Run: headless pygame with SDL's dummy video driver; simulated clock (each Clock.tick advances the game by its frame time, no real sleeping); random seed 0; keys injected as events and as key.get_pressed() state; no mouse input.
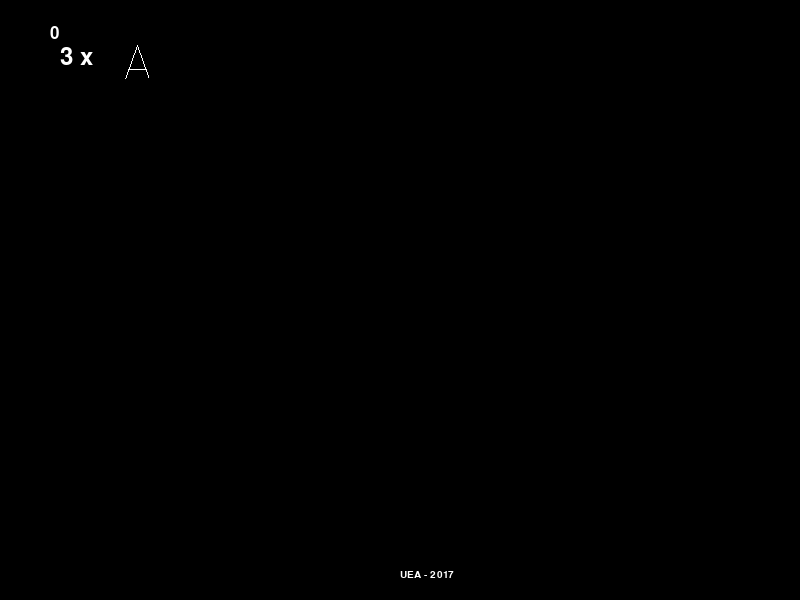
Frame 1 of 4 · flips 1–60 · no input
Frame 2 of 4 · flips 61–180 · tapped SPACE, RETURN · held RIGHT (→), D · screen unchanged from frame 1, image omitted
Frame 3 of 4 · flips 181–300 · held DOWN (↓), S · screen unchanged from frame 2, image omitted
Frame 4 of 4 · flips 301–420 · held LEFT (←), A, UP (↑), W · screen unchanged from frame 3, image omitted

The pygame program that drew these frames:

import pygame
from pygame import *

BLACK = (0, 0, 0)
WHITE = (255, 255, 255)
RED = (255, 0, 0)
GREEN = (0, 255, 0)
BLUE = (0, 0, 255)

pygame.init()

def imprimir_texto(text, tamanho):
    basicfont = pygame.font.SysFont(None, tamanho)
    texto = basicfont.render(text, True, WHITE)
    return texto

def cria_nave(posicao):
    nave = pygame.surface.Surface((24, 34))
    nave_linha1 = pygame.draw.line(nave, WHITE, (0, 34), (12, 0), 1)
    nave_linha2 = pygame.draw.line(nave, WHITE, (24, 34), (12, 0), 1)
    nave_linha3 = pygame.draw.line(nave, WHITE, (3, 24), (21, 24), 1)
    tela.blit(nave, posicao)
    return nave

tela = (800, 600)

tela = pygame.display.set_mode(tela)

pygame.display.set_caption("Asteroids")

tela.fill(BLACK)

clock = pygame.time.Clock()

score = imprimir_texto('0', 25)
lifes = imprimir_texto('3 x', 35)
production = imprimir_texto('UEA - 2017', 15)

tela.blit(score, (50, 25))
tela.blit(lifes, (60, 45))
tela.blit(production, (400, 570))
nave = cria_nave((125, 45))

finaliza = True

while finaliza:

    # --- Loop principal
    for event in pygame.event.get():

        if event.type == pygame.QUIT:
            finaliza = False

    pygame.display.update()

    taxa_frame = clock.tick(24)

pygame.quit()
